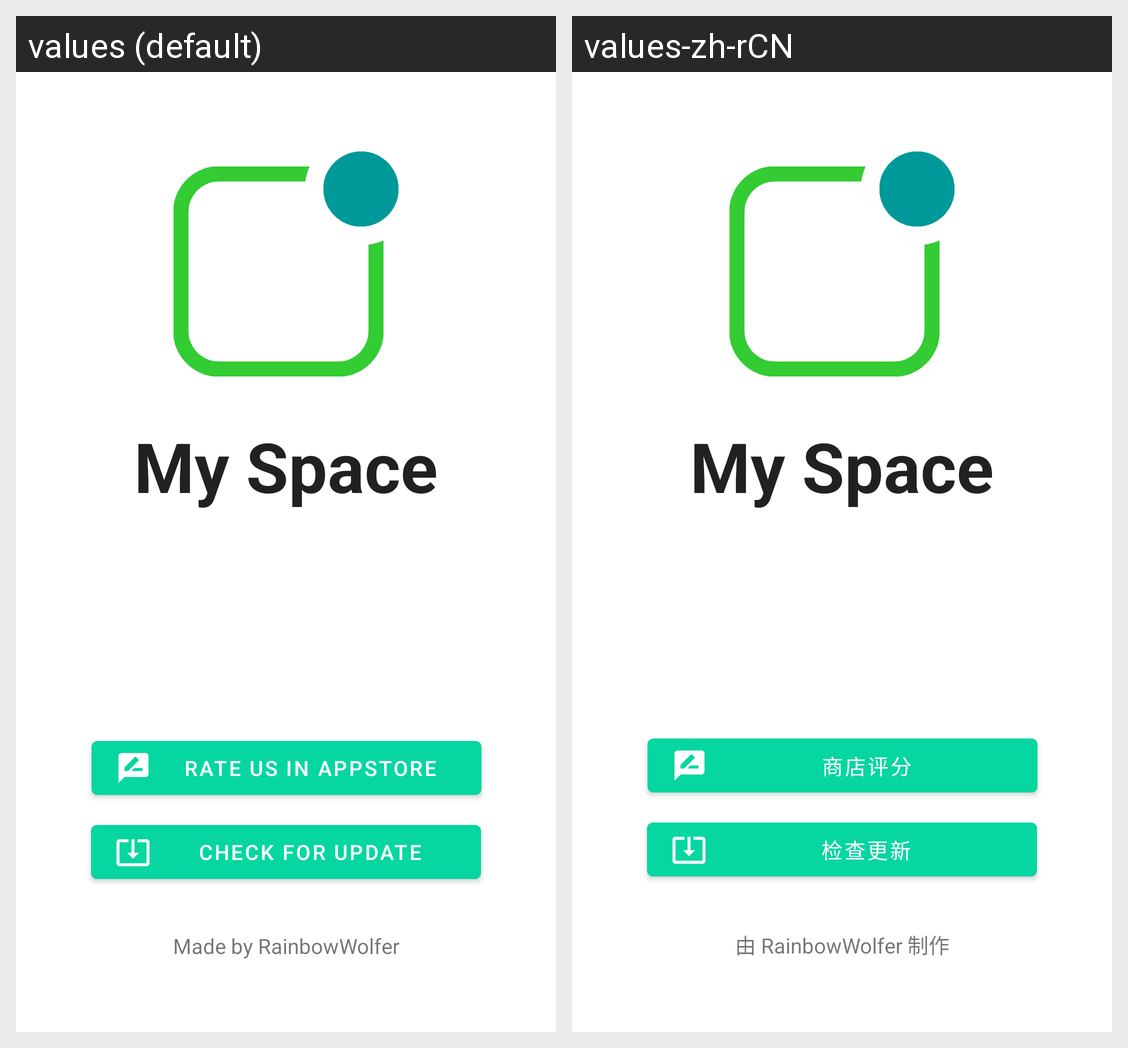

For this localized Android screen grid, give each drawn string resource with its value in every locale shown.
Android screen res/layout/fragment_about.xml rendered under 2 locales, left to right: values (default), values-zh-rCN. Device: Nexus 5 (rendered at 1080×1920; each locale shown at half size, 540×960, under a caption strip naming it); theme Theme.MySpaceDemo1.
Strings drawn on this screen, with the default value and each locale's value (text and hints the layout hard-codes, and strings that could not be matched under every locale, appear in the picture but are not listed):

app_name_space
  values: My Space
  values-zh-rCN: My Space  [not translated; the default value is used]

made_by_rainbowwolfer
  values: Made by RainbowWolfer
  values-zh-rCN: 由 RainbowWolfer 制作

check_for_update
  values: Check For Update
  values-zh-rCN: 检查更新

rate_us_in_appstore
  values: Rate us in appstore
  values-zh-rCN: 商店评分
